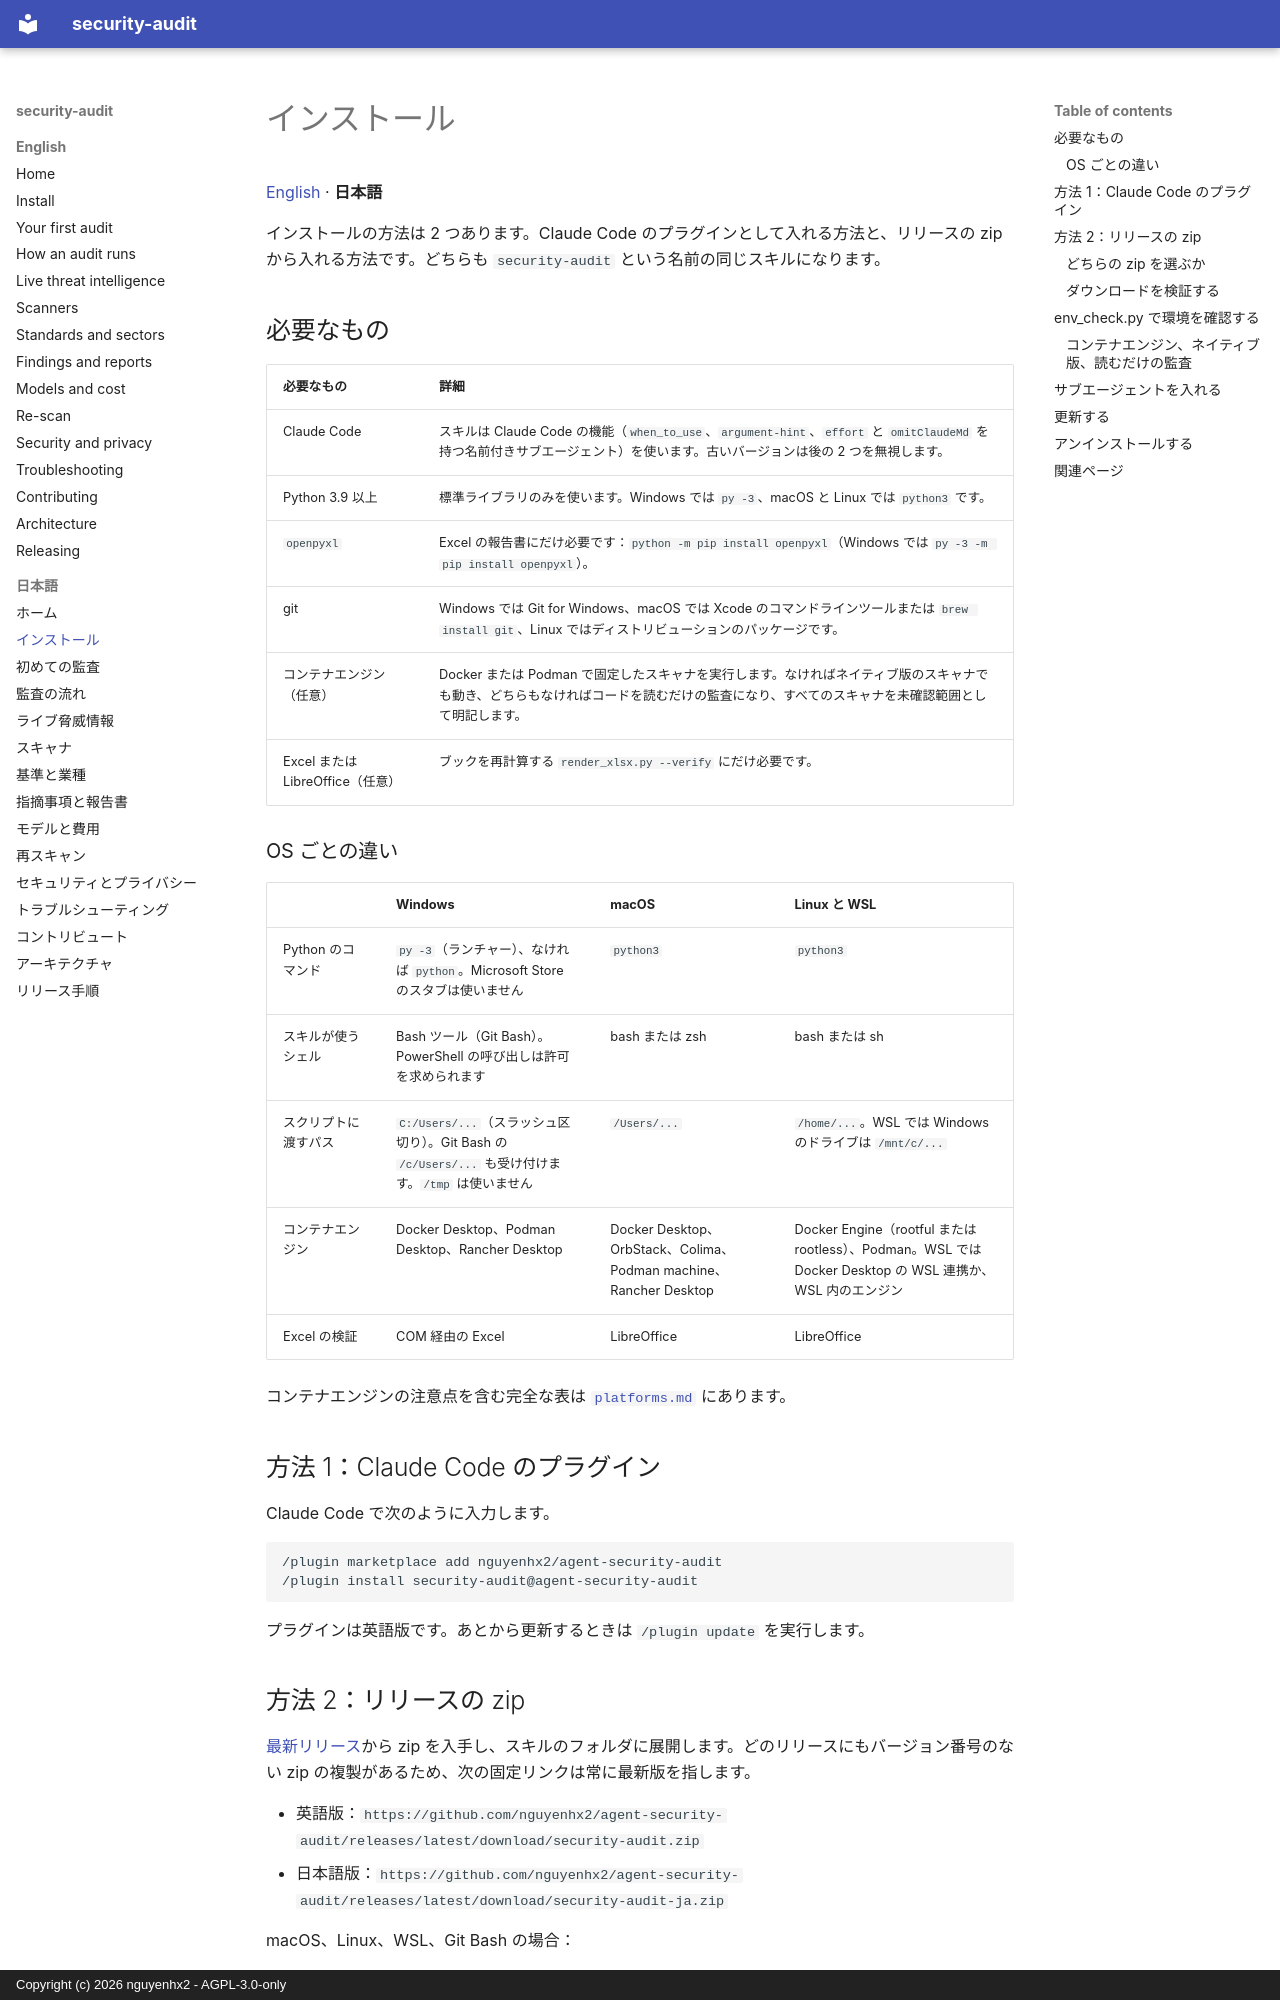

repository: nguyenhx2/agent-security-audit · page: guide/ja/install/index.html · generator: mkdocs · copyright: Copyright (c) 2026 nguyenhx2 - AGPL-3.0-only

# インストール

[English](../install.md) · **日本語**

インストールの方法は 2 つあります。Claude Code のプラグインとして入れる方法と、リリースの zip から入れる方法です。どちらも `security-audit` という名前の同じスキルになります。

## 必要なもの

| 必要なもの | 詳細 |
|---|---|
| Claude Code | スキルは Claude Code の機能（`when_to_use`、`argument-hint`、`effort` と `omitClaudeMd` を持つ名前付きサブエージェント）を使います。古いバージョンは後の 2 つを無視します。 |
| Python 3.9 以上 | 標準ライブラリのみを使います。Windows では `py -3`、macOS と Linux では `python3` です。 |
| `openpyxl` | Excel の報告書にだけ必要です：`python -m pip install openpyxl`（Windows では `py -3 -m pip install openpyxl`）。 |
| git | Windows では Git for Windows、macOS では Xcode のコマンドラインツールまたは `brew install git`、Linux ではディストリビューションのパッケージです。 |
| コンテナエンジン（任意） | Docker または Podman で固定したスキャナを実行します。なければネイティブ版のスキャナでも動き、どちらもなければコードを読むだけの監査になり、すべてのスキャナを未確認範囲として明記します。 |
| Excel または LibreOffice（任意） | ブックを再計算する `render_xlsx.py --verify` にだけ必要です。 |

### OS ごとの違い

| | Windows | macOS | Linux と WSL |
|---|---|---|---|
| Python のコマンド | `py -3`（ランチャー）、なければ `python`。Microsoft Store のスタブは使いません | `python3` | `python3` |
| スキルが使うシェル | Bash ツール（Git Bash）。PowerShell の呼び出しは許可を求められます | bash または zsh | bash または sh |
| スクリプトに渡すパス | `C:/Users/...`（スラッシュ区切り）。Git Bash の `/c/Users/...` も受け付けます。`/tmp` は使いません | `/Users/...` | `/home/...`。WSL では Windows のドライブは `/mnt/c/...` |
| コンテナエンジン | Docker Desktop、Podman Desktop、Rancher Desktop | Docker Desktop、OrbStack、Colima、Podman machine、Rancher Desktop | Docker Engine（rootful または rootless）、Podman。WSL では Docker Desktop の WSL 連携か、WSL 内のエンジン |
| Excel の検証 | COM 経由の Excel | LibreOffice | LibreOffice |

コンテナエンジンの注意点を含む完全な表は [`platforms.md`](https://github.com/nguyenhx2/agent-security-audit/blob/main/editions/ja/security-audit/reference/tooling/platforms.md) にあります。

## 方法 1：Claude Code のプラグイン

Claude Code で次のように入力します。

```text
/plugin marketplace add nguyenhx2/agent-security-audit
/plugin install security-audit@agent-security-audit
```

プラグインは英語版です。あとから更新するときは `/plugin update` を実行します。
